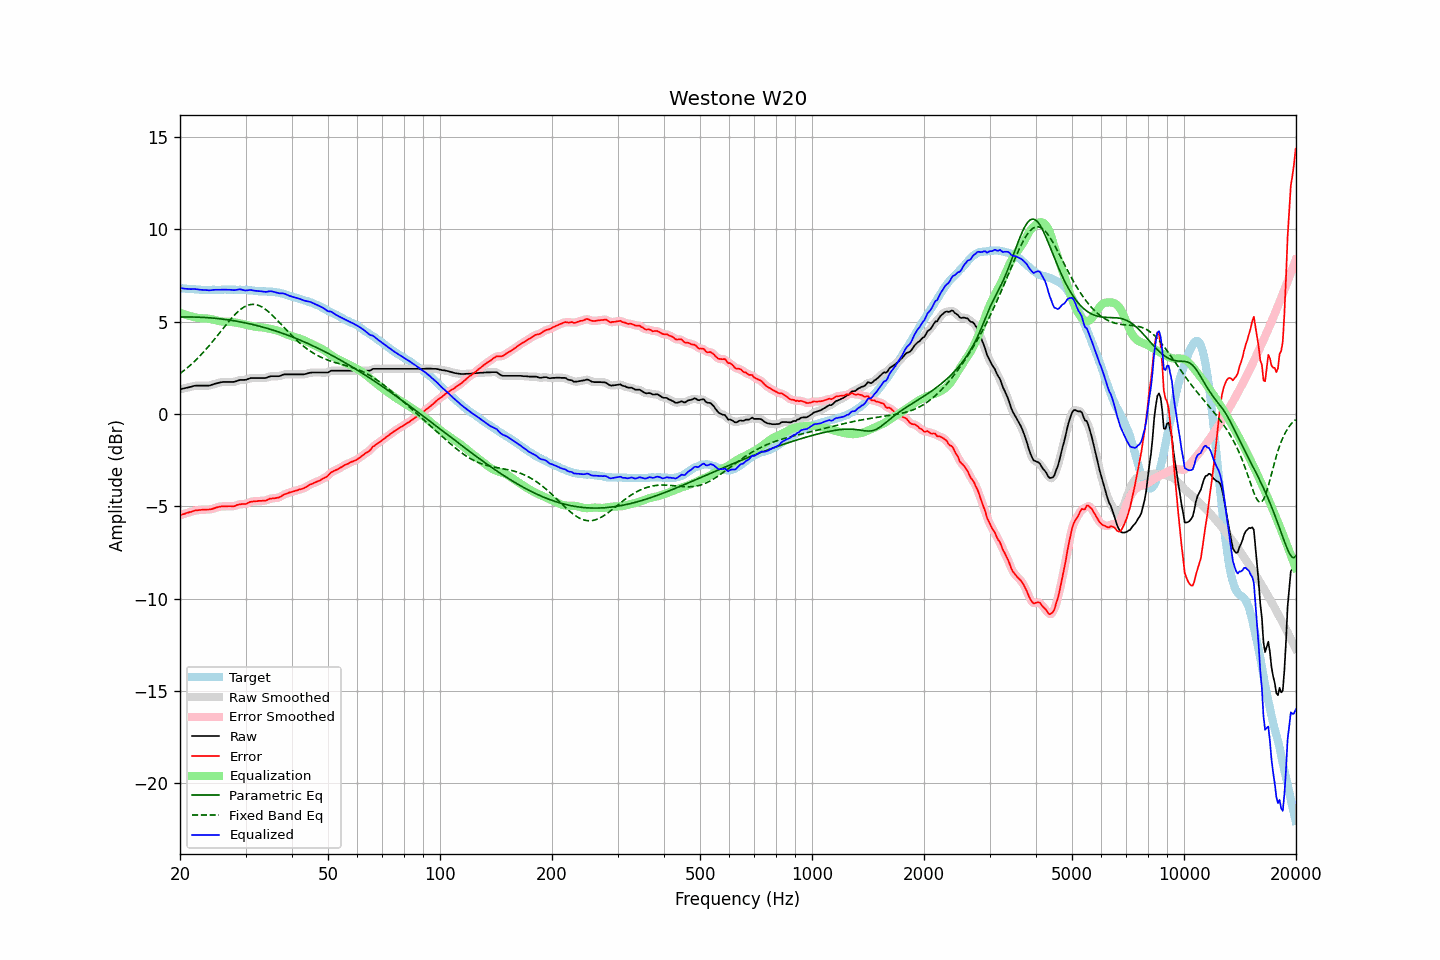

Source data for this figure (header and first rows):
frequency, raw, error, smoothed, error_smoothed, equalization, parametric_eq, fixed_band_eq, equalized_raw, equalized_smoothed, target
20.00, 1.34, -5.48, 1.34, -5.48, 5.49, 5.25, 2.19, 6.82, 6.82, 6.82
20.20, 1.36, -5.45, 1.36, -5.45, 5.45, 5.25, 2.26, 6.81, 6.81, 6.81
20.40, 1.38, -5.42, 1.38, -5.42, 5.42, 5.25, 2.32, 6.80, 6.80, 6.80
20.61, 1.40, -5.40, 1.40, -5.39, 5.39, 5.26, 2.39, 6.79, 6.79, 6.80
20.81, 1.42, -5.36, 1.42, -5.36, 5.36, 5.26, 2.46, 6.78, 6.78, 6.78
21.02, 1.44, -5.34, 1.44, -5.34, 5.33, 5.26, 2.54, 6.77, 6.77, 6.78
21.23, 1.46, -5.31, 1.46, -5.31, 5.31, 5.26, 2.61, 6.77, 6.77, 6.77
21.44, 1.48, -5.30, 1.48, -5.29, 5.28, 5.25, 2.69, 6.76, 6.77, 6.78
21.66, 1.51, -5.26, 1.51, -5.26, 5.26, 5.25, 2.77, 6.77, 6.77, 6.77
21.87, 1.53, -5.23, 1.52, -5.23, 5.24, 5.25, 2.85, 6.77, 6.77, 6.76
22.09, 1.54, -5.21, 1.54, -5.21, 5.22, 5.25, 2.93, 6.76, 6.76, 6.75
22.31, 1.54, -5.21, 1.54, -5.20, 5.21, 5.25, 3.02, 6.75, 6.75, 6.75
22.54, 1.54, -5.20, 1.54, -5.20, 5.20, 5.24, 3.11, 6.73, 6.74, 6.74
22.76, 1.54, -5.19, 1.54, -5.19, 5.19, 5.24, 3.20, 6.73, 6.73, 6.73
22.99, 1.54, -5.18, 1.54, -5.18, 5.18, 5.23, 3.29, 6.72, 6.72, 6.72
23.22, 1.54, -5.17, 1.54, -5.18, 5.18, 5.23, 3.39, 6.72, 6.72, 6.71
23.45, 1.54, -5.18, 1.54, -5.17, 5.18, 5.22, 3.49, 6.71, 6.71, 6.72
23.69, 1.54, -5.17, 1.54, -5.17, 5.17, 5.22, 3.59, 6.71, 6.71, 6.71
23.92, 1.54, -5.17, 1.54, -5.17, 5.16, 5.21, 3.69, 6.70, 6.70, 6.71
24.16, 1.56, -5.16, 1.56, -5.16, 5.14, 5.20, 3.79, 6.70, 6.70, 6.72
24.40, 1.59, -5.14, 1.59, -5.14, 5.13, 5.20, 3.90, 6.71, 6.71, 6.73
24.65, 1.62, -5.11, 1.62, -5.11, 5.10, 5.19, 4.00, 6.72, 6.72, 6.73
24.89, 1.65, -5.08, 1.64, -5.08, 5.08, 5.18, 4.11, 6.73, 6.73, 6.73
25.14, 1.67, -5.05, 1.67, -5.05, 5.06, 5.17, 4.22, 6.73, 6.73, 6.72
25.39, 1.69, -5.03, 1.69, -5.03, 5.04, 5.16, 4.33, 6.73, 6.73, 6.72
25.65, 1.71, -5.01, 1.71, -5.01, 5.02, 5.15, 4.44, 6.73, 6.73, 6.72
25.91, 1.73, -5.00, 1.73, -5.00, 5.01, 5.14, 4.55, 6.74, 6.73, 6.73
26.16, 1.74, -5.00, 1.74, -5.00, 5.00, 5.13, 4.66, 6.74, 6.74, 6.74
26.43, 1.74, -5.00, 1.74, -5.00, 5.00, 5.12, 4.76, 6.74, 6.74, 6.74
26.69, 1.74, -5.00, 1.74, -5.00, 5.00, 5.11, 4.87, 6.74, 6.74, 6.74
26.96, 1.74, -4.99, 1.74, -4.99, 5.00, 5.10, 4.98, 6.73, 6.73, 6.73
27.23, 1.74, -4.99, 1.74, -4.99, 4.99, 5.08, 5.08, 6.73, 6.73, 6.73
27.50, 1.74, -4.99, 1.74, -5.00, 4.99, 5.07, 5.18, 6.72, 6.72, 6.73
27.77, 1.74, -5.00, 1.74, -4.99, 4.97, 5.06, 5.28, 6.71, 6.71, 6.74
28.05, 1.75, -4.99, 1.75, -4.98, 4.96, 5.04, 5.37, 6.71, 6.71, 6.74
28.33, 1.78, -4.94, 1.78, -4.95, 4.95, 5.03, 5.46, 6.72, 6.72, 6.72
28.62, 1.81, -4.91, 1.81, -4.92, 4.93, 5.01, 5.54, 6.74, 6.74, 6.72
28.90, 1.84, -4.89, 1.83, -4.89, 4.91, 5.00, 5.62, 6.75, 6.75, 6.73
29.19, 1.85, -4.88, 1.84, -4.88, 4.90, 4.98, 5.69, 6.74, 6.74, 6.73
29.48, 1.85, -4.87, 1.85, -4.88, 4.87, 4.96, 5.75, 6.72, 6.72, 6.72
29.78, 1.85, -4.87, 1.85, -4.87, 4.85, 4.95, 5.80, 6.70, 6.70, 6.72
30.08, 1.86, -4.87, 1.86, -4.86, 4.83, 4.93, 5.85, 6.69, 6.69, 6.73
30.38, 1.89, -4.83, 1.89, -4.83, 4.81, 4.91, 5.88, 6.70, 6.70, 6.72
30.68, 1.92, -4.78, 1.92, -4.79, 4.79, 4.89, 5.91, 6.71, 6.71, 6.70
30.99, 1.95, -4.75, 1.94, -4.76, 4.77, 4.87, 5.93, 6.72, 6.71, 6.70
31.30, 1.95, -4.74, 1.95, -4.74, 4.75, 4.85, 5.94, 6.70, 6.70, 6.69
31.61, 1.95, -4.73, 1.95, -4.73, 4.73, 4.83, 5.94, 6.68, 6.69, 6.68
31.93, 1.95, -4.72, 1.95, -4.72, 4.72, 4.81, 5.92, 6.67, 6.67, 6.67
32.24, 1.95, -4.72, 1.95, -4.71, 4.71, 4.79, 5.90, 6.66, 6.66, 6.67
32.57, 1.95, -4.70, 1.95, -4.71, 4.71, 4.76, 5.88, 6.66, 6.66, 6.65
32.89, 1.95, -4.70, 1.95, -4.70, 4.70, 4.74, 5.84, 6.65, 6.65, 6.65
33.22, 1.95, -4.70, 1.95, -4.70, 4.69, 4.72, 5.79, 6.64, 6.64, 6.65
33.55, 1.95, -4.69, 1.94, -4.70, 4.68, 4.69, 5.74, 6.63, 6.63, 6.64
33.89, 1.95, -4.70, 1.95, -4.69, 4.66, 4.67, 5.68, 6.61, 6.62, 6.65
34.23, 1.97, -4.66, 1.97, -4.66, 4.65, 4.64, 5.61, 6.62, 6.62, 6.63
34.57, 2.01, -4.62, 2.00, -4.62, 4.63, 4.62, 5.54, 6.64, 6.63, 6.63
34.92, 2.04, -4.58, 2.03, -4.59, 4.61, 4.59, 5.47, 6.65, 6.64, 6.62
35.27, 2.05, -4.58, 2.05, -4.57, 4.60, 4.57, 5.38, 6.64, 6.64, 6.63
35.62, 2.05, -4.56, 2.05, -4.56, 4.58, 4.54, 5.30, 6.62, 6.63, 6.61
35.97, 2.05, -4.56, 2.05, -4.56, 4.55, 4.51, 5.21, 6.60, 6.60, 6.61
... 635 more rows
